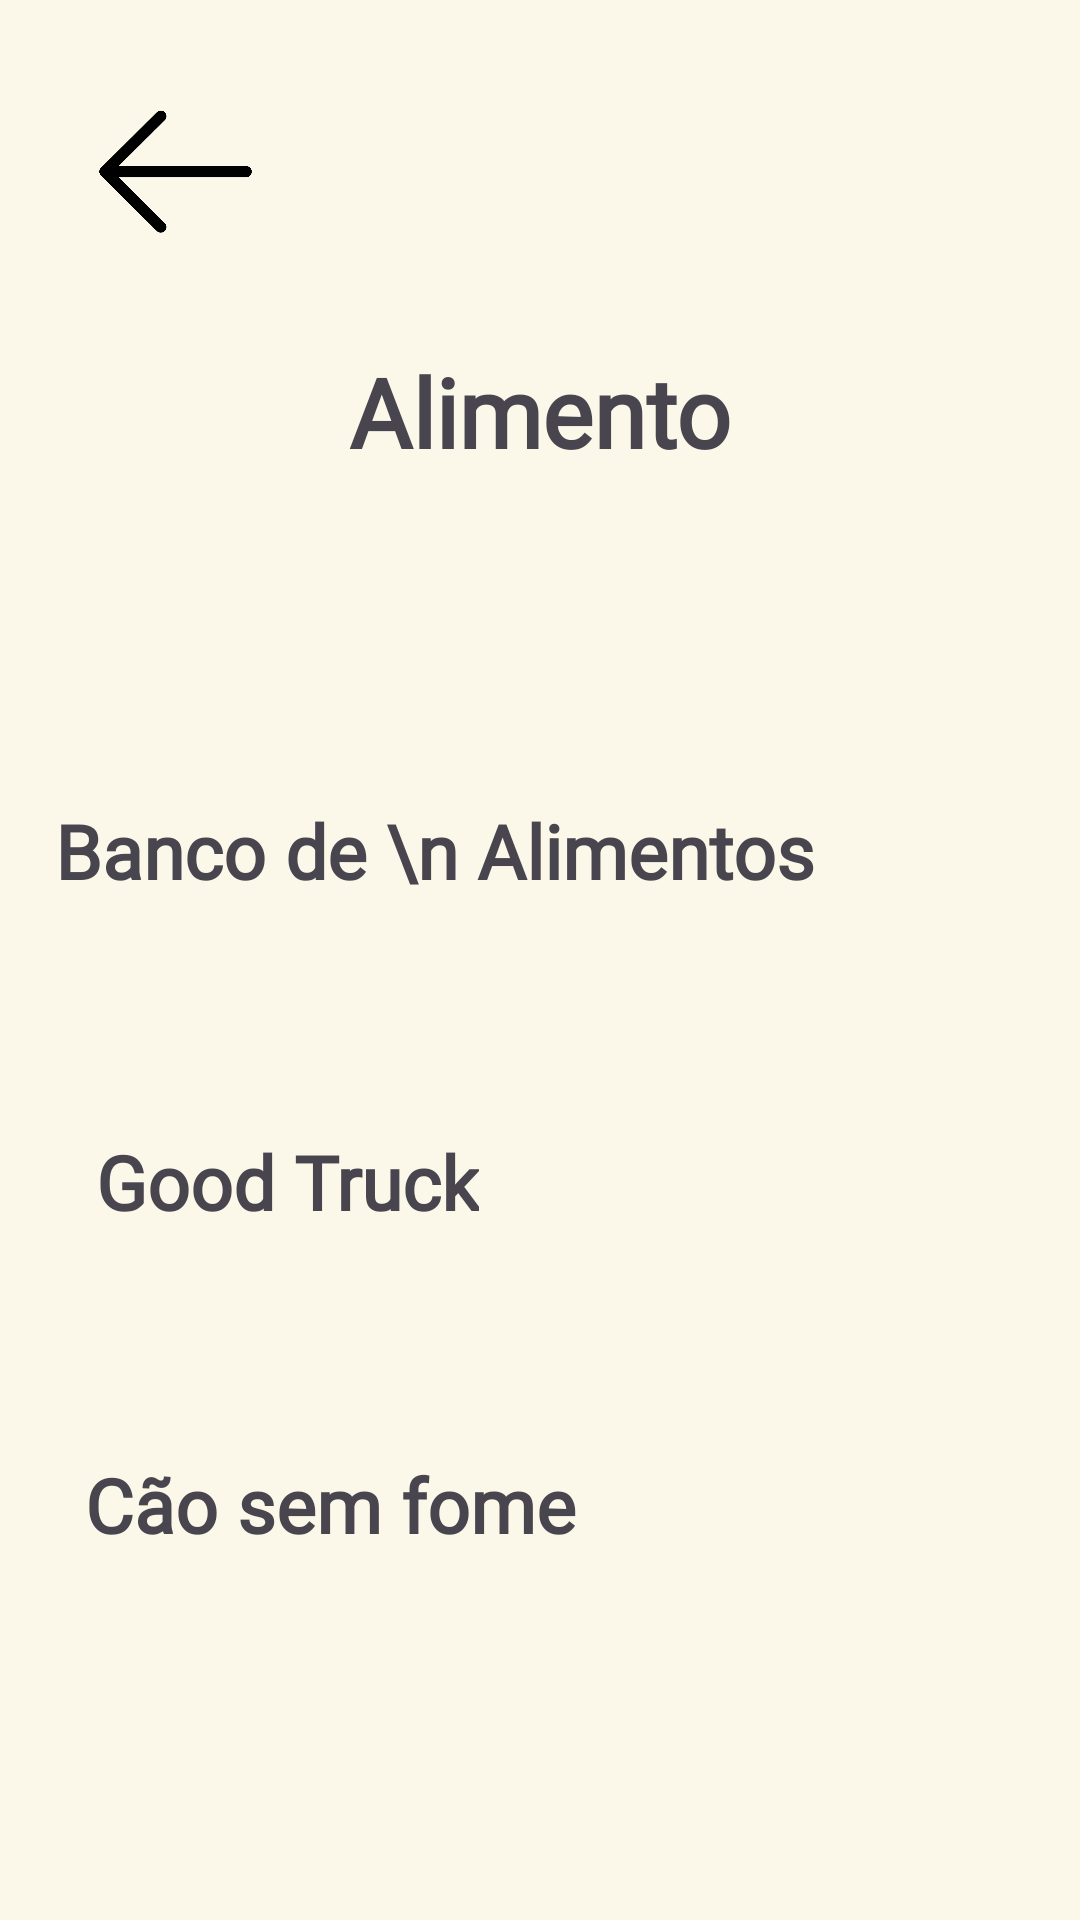

Write the Android layout XML for this screen, with the resource values it uses.
<!-- AndroidManifest.xml: application theme Theme.ProjetoChanchos -->
<!-- res/layout/alimento.xml -->
<?xml version="1.0" encoding="utf-8"?>
<androidx.constraintlayout.widget.ConstraintLayout xmlns:android="http://schemas.android.com/apk/res/android"
    xmlns:app="http://schemas.android.com/apk/res-auto"
    xmlns:tools="http://schemas.android.com/tools"
    android:id="@+id/main"
    android:layout_width="match_parent"
    android:layout_height="match_parent"
    android:background="#FBF8E9"
    tools:context=".alimento">


    <ImageView
        android:id="@+id/imagegoodtruck"
        android:layout_width="40dp"
        android:layout_height="40dp"
        app:layout_constraintBottom_toBottomOf="parent"
        app:layout_constraintEnd_toEndOf="parent"
        app:layout_constraintHorizontal_bias="0.574"
        app:layout_constraintStart_toEndOf="@+id/textView5"
        app:layout_constraintTop_toBottomOf="@+id/textalimento"
        app:layout_constraintVertical_bias="0.487"
        app:srcCompat="@drawable/btnadd" />

    <ImageView
        android:id="@+id/imagecaosemfome"
        android:layout_width="40dp"
        android:layout_height="40dp"
        app:layout_constraintBottom_toBottomOf="parent"
        app:layout_constraintEnd_toEndOf="parent"
        app:layout_constraintHorizontal_bias="0.574"
        app:layout_constraintStart_toEndOf="@+id/textView5"
        app:layout_constraintTop_toBottomOf="@+id/textalimento"
        app:layout_constraintVertical_bias="0.714"
        app:srcCompat="@drawable/btnadd" />

    <TextView
        android:id="@+id/textView5"
        android:layout_width="wrap_content"
        android:layout_height="wrap_content"
        android:fontFamily="@font/poppisregular"
        android:gravity="center"
        android:text="Good Truck"
        android:textSize="25sp"
        android:textStyle="bold"
        app:layout_constraintBottom_toBottomOf="parent"
        app:layout_constraintEnd_toEndOf="parent"
        app:layout_constraintHorizontal_bias="0.136"
        app:layout_constraintStart_toStartOf="parent"
        app:layout_constraintTop_toBottomOf="@+id/textalimento"
        app:layout_constraintVertical_bias="0.488" />

    <TextView
        android:id="@+id/textView5"
        android:layout_width="wrap_content"
        android:layout_height="wrap_content"
        android:fontFamily="@font/poppisregular"
        android:gravity="center"
        android:text="Cão sem fome"
        android:textSize="25sp"
        android:textStyle="bold"
        app:layout_constraintBottom_toBottomOf="parent"
        app:layout_constraintEnd_toEndOf="parent"
        app:layout_constraintHorizontal_bias="0.144"
        app:layout_constraintStart_toStartOf="parent"
        app:layout_constraintTop_toBottomOf="@+id/textalimento"
        app:layout_constraintVertical_bias="0.728" />

    <TextView
        android:id="@+id/textalimento"
        android:layout_width="0dp"
        android:layout_height="wrap_content"
        android:layout_marginStart="32dp"
        android:layout_marginEnd="32dp"
        android:fontFamily="@font/poppisregular"
        android:gravity="center"
        android:text="Alimento"
        android:textSize="32sp"
        android:textStyle="bold"
        app:layout_constraintBottom_toBottomOf="parent"
        app:layout_constraintEnd_toEndOf="parent"
        app:layout_constraintHorizontal_bias="0.52"
        app:layout_constraintStart_toStartOf="parent"
        app:layout_constraintTop_toTopOf="parent"
        app:layout_constraintVertical_bias="0.194" />

    <ImageView
        android:id="@+id/arrowback"
        android:layout_width="60dp"
        android:layout_height="60dp"
        app:layout_constraintBottom_toBottomOf="parent"
        app:layout_constraintEnd_toEndOf="parent"
        app:layout_constraintHorizontal_bias="0.096"
        app:layout_constraintStart_toStartOf="parent"
        app:layout_constraintTop_toTopOf="parent"
        app:layout_constraintVertical_bias="0.046"
        app:srcCompat="@drawable/arrow_back" />

    <TextView
        android:id="@+id/textView5"
        android:layout_width="wrap_content"
        android:layout_height="wrap_content"
        android:fontFamily="@font/poppisregular"
        android:gravity="center"
        android:text="Banco de \n Alimentos"
        android:textSize="25sp"
        android:textStyle="bold"
        app:layout_constraintBottom_toBottomOf="parent"
        app:layout_constraintEnd_toEndOf="parent"
        app:layout_constraintHorizontal_bias="0.172"
        app:layout_constraintStart_toStartOf="parent"
        app:layout_constraintTop_toBottomOf="@+id/textalimento"
        app:layout_constraintVertical_bias="0.241" />

    <ImageView
        android:id="@+id/imagealimento"
        android:layout_width="40dp"
        android:layout_height="40dp"
        app:layout_constraintBottom_toBottomOf="parent"
        app:layout_constraintEnd_toEndOf="parent"
        app:layout_constraintHorizontal_bias="0.567"
        app:layout_constraintStart_toEndOf="@+id/textView5"
        app:layout_constraintTop_toBottomOf="@+id/textalimento"
        app:layout_constraintVertical_bias="0.248"
        app:srcCompat="@drawable/btnadd" />




</androidx.constraintlayout.widget.ConstraintLayout>
<!-- resources referenced by this layout -->
<resources>
  <!-- drawable arrow_back: png bitmap (drawable, 15830 bytes) -->
  <style name="Theme.ProjetoChanchos" parent="Base.Theme.ProjetoChanchos" />
  <style name="Base.Theme.ProjetoChanchos" parent="Theme.Material3.DayNight.NoActionBar">
          
          
      </style>
</resources>
